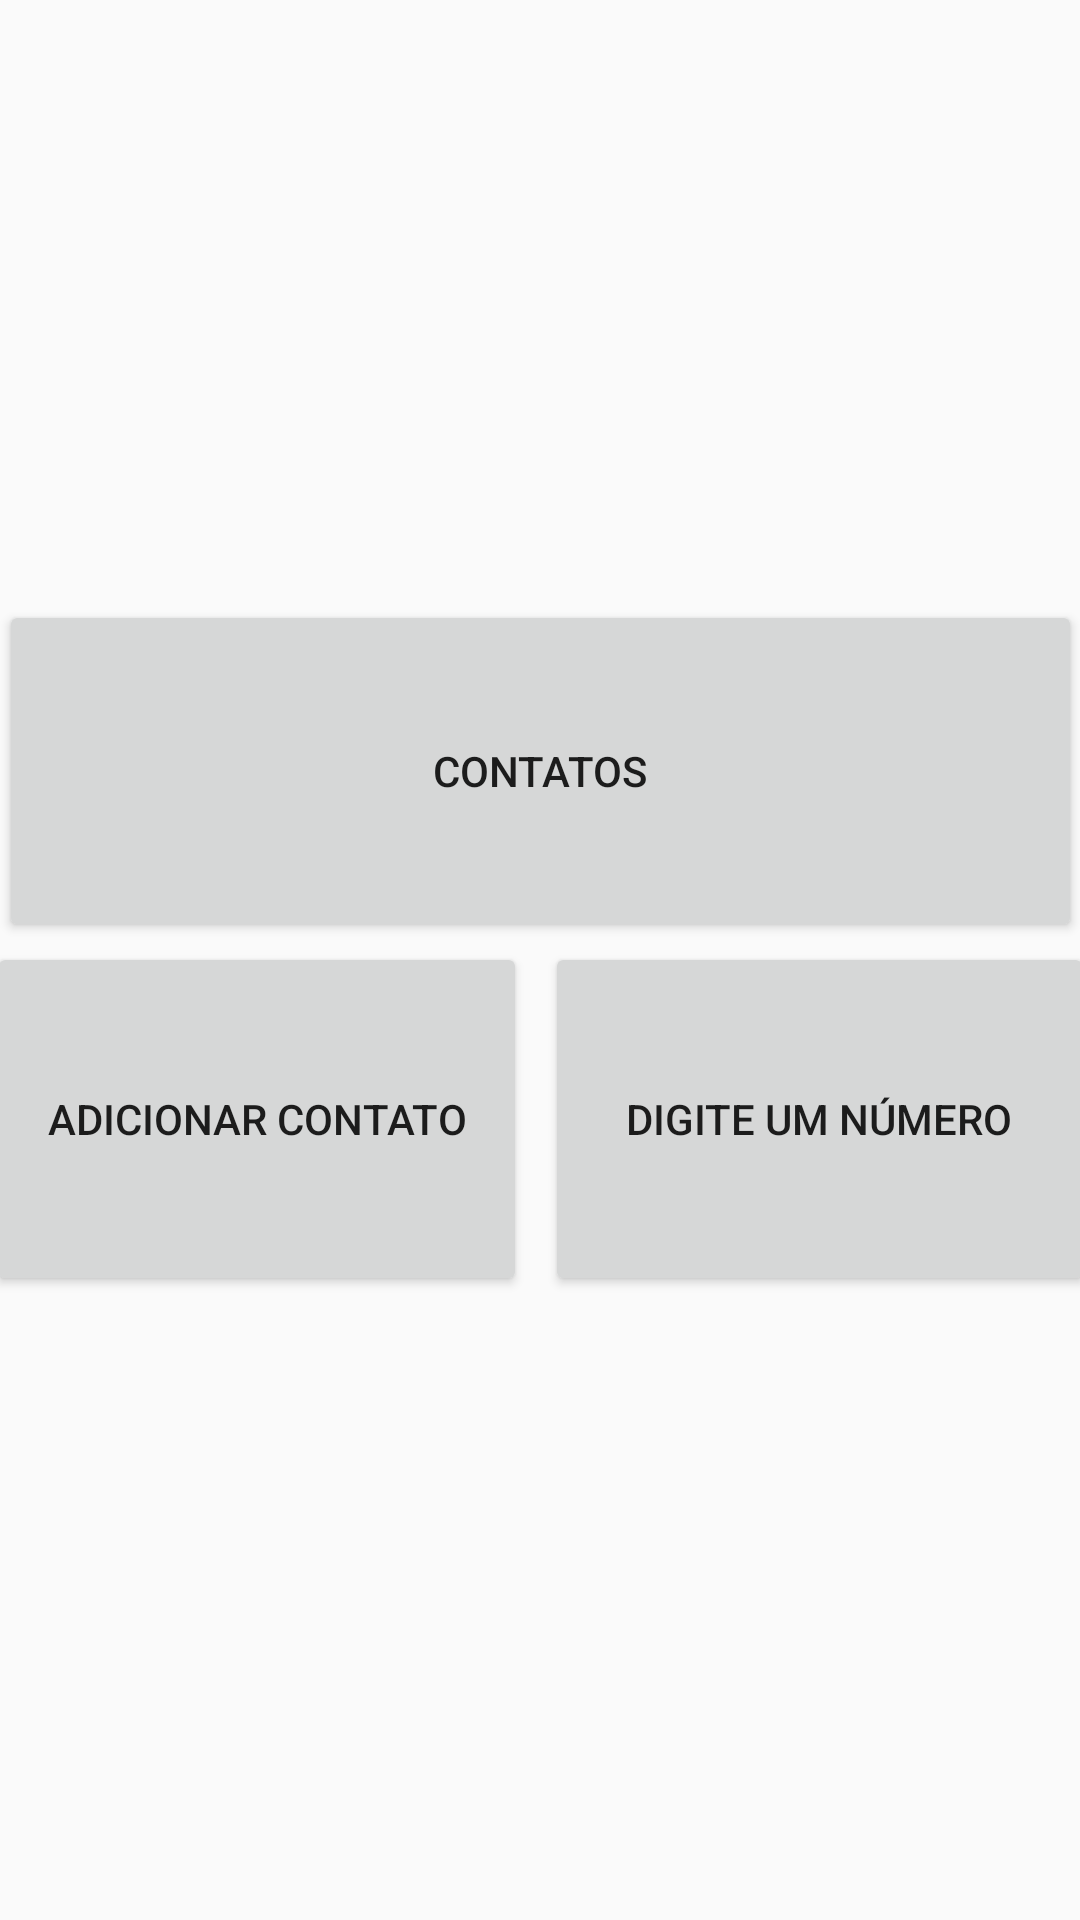

Reconstruct the res/layout file that produces this screen, plus the resources it refers to.
<!-- AndroidManifest.xml: application theme AppTheme -->
<!-- res/layout/activity_mensagem.xml -->
<?xml version="1.0" encoding="utf-8"?>
<LinearLayout xmlns:android="http://schemas.android.com/apk/res/android"
    xmlns:app="http://schemas.android.com/apk/res-auto"
    xmlns:tools="http://schemas.android.com/tools"
    android:layout_width="match_parent"
    android:layout_height="match_parent"
    android:orientation="vertical"
    tools:context=".MensagemActivity">

    <Button
        android:id="@+id/button_contato"
        android:layout_width="361dp"
        android:layout_height="114dp"
        android:layout_marginTop="200dp"
        android:layout_gravity="center_horizontal"
        android:text="Contatos" />

    <RelativeLayout
        android:layout_width="369dp"
        android:layout_height="118dp"
        android:layout_gravity="center_horizontal">

        <Button
            android:id="@+id/button_add"
            android:layout_width="180dp"
            android:layout_height="match_parent"
            android:layout_alignParentStart="true"

            android:text="Adicionar Contato" />

        <Button
            android:id="@+id/button_number"
            android:layout_width="183dp"
            android:layout_height="match_parent"
            android:layout_alignParentEnd="true"
            android:text="Digite um número" />
    </RelativeLayout>

    <ImageButton
        android:id="@+id/button_home"
        android:layout_marginTop="-5dp"
        android:layout_width="68dp"
        android:layout_height="62dp"
        android:layout_gravity="center_horizontal"
        android:background="@drawable/home" />
</LinearLayout>
<!-- resources referenced by this layout -->
<resources>
  <style name="AppTheme" parent="Theme.AppCompat.Light.NoActionBar">
          
          <item name="colorPrimary">@color/colorPrimary</item>
          <item name="colorPrimaryDark">@color/colorPrimaryDark</item>
          <item name="colorAccent">@color/colorAccent</item>
          <item name="android:windowNoTitle">true</item>
          <item name="android:alertDialogTheme">@style/DialogNice</item>
      </style>
  <color name="colorPrimary">#6200EE</color>
  <color name="colorPrimaryDark">#3700B3</color>
  <color name="colorAccent">#03DAC5</color>
  <style name="DialogNice" parent="Theme.AppCompat.Light.Dialog.Alert">
          <item name="android:windowNoTitle">true</item>
          <item name="android:layout_gravity">bottom|end</item>
          <item name="android:gravity">bottom|end</item>
          <item name="android:layout_alignParentBottom">true</item>
  
          <item name="windowActionBar">false</item>
          <item name="android:windowIsFloating">true</item>
          <item name="android:windowIsTranslucent">true</item>
          <item name="android:excludeName">@string/app_name</item>
          <item name="android:windowFullscreen">false</item>
          <item name="android:windowClipToOutline">true</item>
  
      </style>
  <string name="app_name">Projeto1</string>
</resources>
